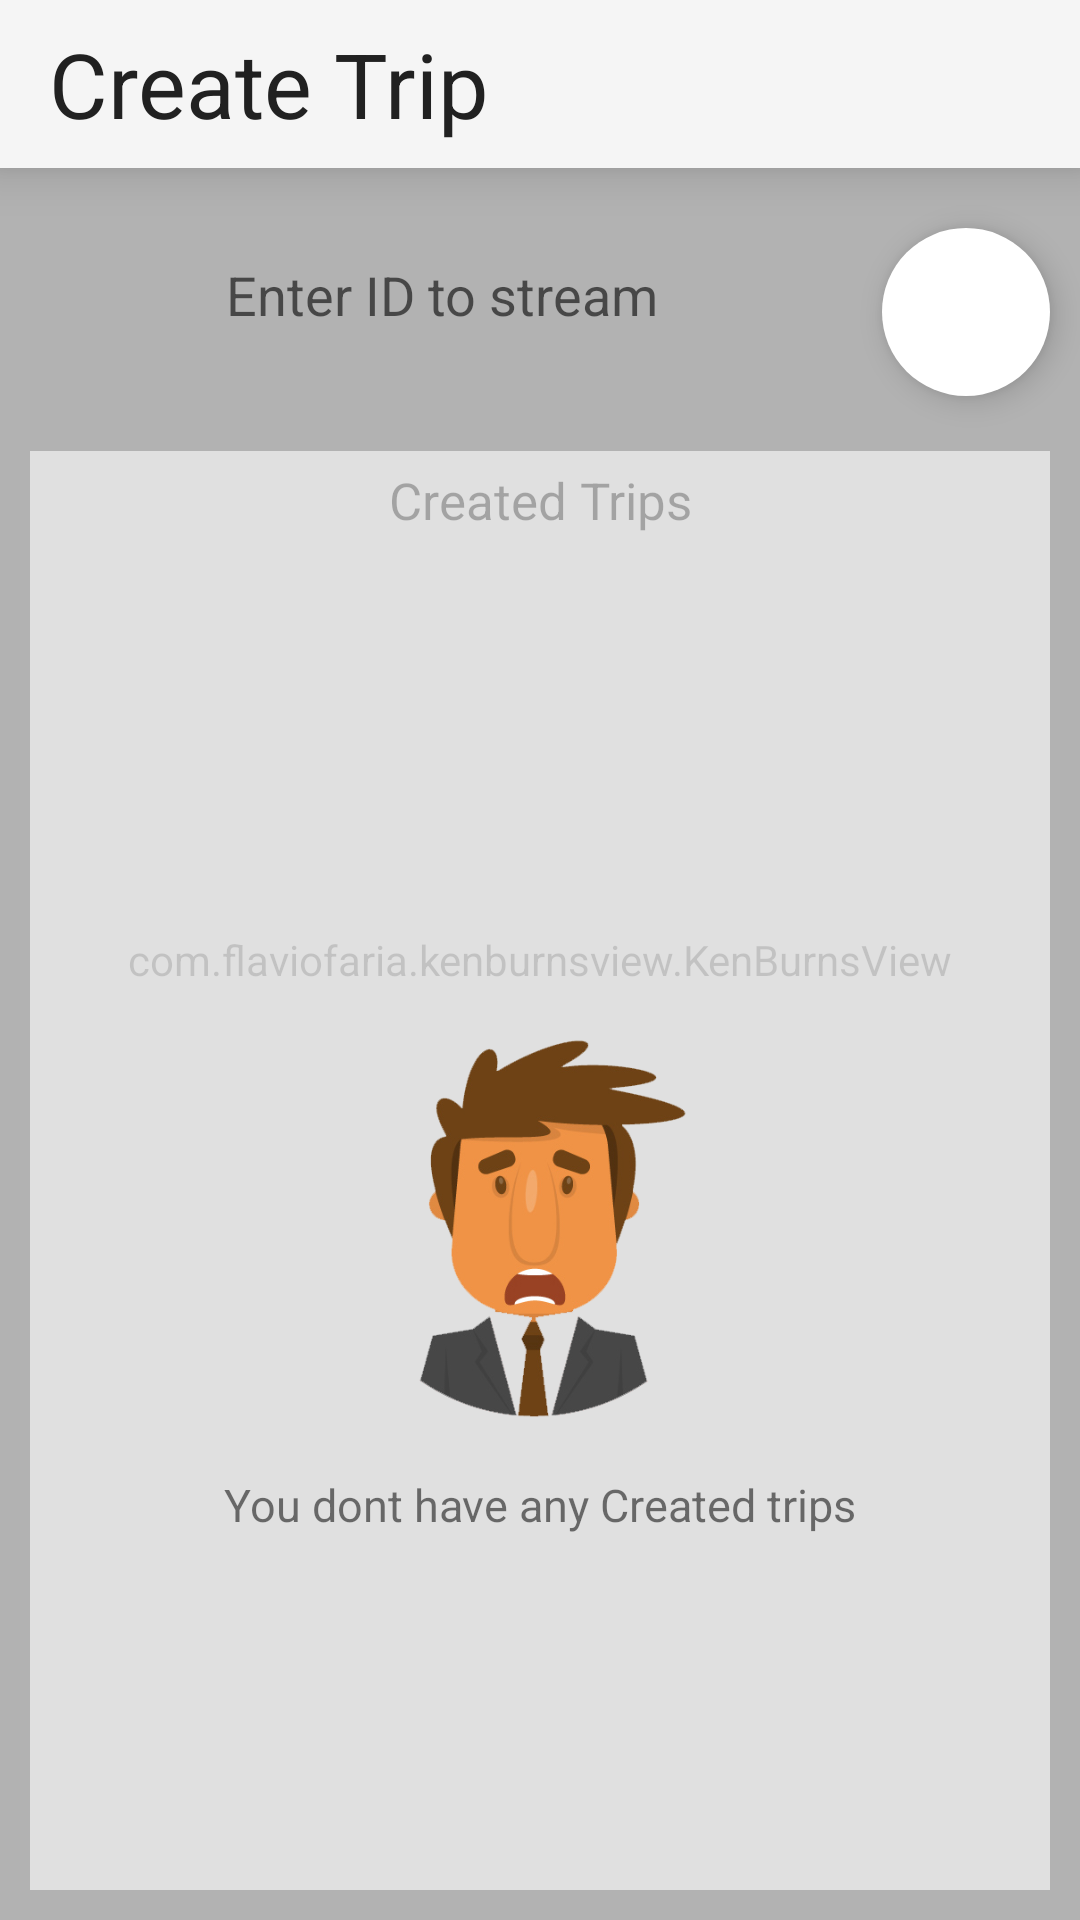

Produce the Android XML layout that renders to this screen, including the resource entries it uses.
<!-- AndroidManifest.xml: application theme AppTheme -->
<!-- res/layout/activity_create_trip.xml -->
<android.support.v4.widget.DrawerLayout
    xmlns:android="http://schemas.android.com/apk/res/android"
    xmlns:app="http://schemas.android.com/apk/res-auto"
    android:layout_width="match_parent"
    android:layout_height="match_parent"
    android:fitsSystemWindows="true">

    <com.flaviofaria.kenburnsview.KenBurnsView
        android:layout_below="@+id/toolbar"
        android:layout_width="match_parent"
        android:layout_height="match_parent"
        android:scaleType="centerInside"
        android:src="@drawable/bk" />
    <TextView
        android:layout_width="match_parent"
        android:layout_height="match_parent"
        android:alpha="0.4"
        android:background="#ffffff"/>
    <RelativeLayout
        android:layout_width="match_parent"
        android:layout_height="match_parent">

        <android.support.v7.widget.Toolbar
            android:id="@+id/toolbar"
            android:layout_width="match_parent"
            android:layout_height="?attr/actionBarSize"
            android:background="?attr/colorPrimary"
            android:elevation="10dp"
            android:theme="@style/ThemeOverlay.AppCompat.Dark" >

            <TextView
                android:layout_width="wrap_content"
                android:layout_height="wrap_content"
                android:textSize="30sp"
                android:id="@+id/tx"
                android:layout_centerHorizontal="true"
                android:textColor="@color/colorAccent"
                android:gravity="center"
                android:text="Create Trip"/>
        </android.support.v7.widget.Toolbar>


        <EditText
            android:layout_width="wrap_content"
            android:layout_height="wrap_content"
            android:id="@+id/id_editText"
            android:padding="20dp"
            android:maxLines="1"
            android:minLines="1"
            android:imeOptions="actionDone"
            android:ems="10"
            android:background="@drawable/bg_edittext"
            android:gravity="center"
            android:hint="Enter ID to stream"
            android:layout_below="@+id/toolbar"
            android:layout_marginLeft="10dp"
            android:layout_marginRight="10dp"
            android:layout_marginTop="10dp"
            android:layout_marginBottom="10dp"
            android:layout_alignParentLeft="true"
            android:layout_toStartOf="@+id/id_button" />


        <android.support.design.widget.FloatingActionButton
            android:id="@+id/id_button"
            android:layout_width="wrap_content"
            android:layout_height="wrap_content"
            app:backgroundTint="@color/white"
            app:borderWidth="0dp"
            android:src="@drawable/ic_next_white"
            android:layout_marginEnd="10dp"
            android:layout_alignTop="@+id/id_editText"
            android:layout_alignParentEnd="true"
            android:layout_marginTop="10dp" />

        <LinearLayout
            android:layout_width="match_parent"
            android:layout_height="match_parent"
            android:layout_below="@+id/id_editText"
            android:layout_margin="10dp"
            android:orientation="vertical"
            android:background="#99ffffff">

            <TextView
                android:layout_width="match_parent"
                android:layout_height="wrap_content"
                android:text="Created Trips"
                android:padding="5dp"
                android:id="@+id/tx1"
                android:gravity="center"
                android:textSize="17sp"
                android:alpha="0.5"/>
            <RelativeLayout
                android:layout_width="match_parent"
                android:layout_height="match_parent">
                <ListView
                    android:layout_width="match_parent"
                    android:layout_height="match_parent"
                    android:divider="@android:color/transparent"
                    android:padding="5dp"
                    android:visibility="gone"
                    android:id="@+id/listview"
                    android:scrollbars="none"></ListView>
                <ImageView
                    android:id="@+id/person"
                    android:layout_width="150dp"
                    android:src="@drawable/drive"
                    android:layout_centerVertical="true"
                    android:layout_centerHorizontal="true"
                    android:layout_height="150dp" />
                <TextView
                    android:id="@+id/persontext"
                    android:layout_below="@+id/person"
                    android:layout_width="wrap_content"
                    android:textSize="15sp"
                    android:padding="10dp"
                    android:layout_centerHorizontal="true"
                    android:layout_height="wrap_content"
                    android:text="You dont have any Created trips"/>
            </RelativeLayout>
        </LinearLayout>


    </RelativeLayout>


</android.support.v4.widget.DrawerLayout>
<!-- resources referenced by this layout -->
<resources>
  <color name="colorAccent">#212121</color>
  <color name="white">#ffffff</color>
  <!-- drawable drive: png bitmap (drawable, 82908 bytes) -->
  <style name="AppTheme" parent="Theme.AppCompat.Light.NoActionBar">
          
          <item name="colorPrimary">@color/colorPrimary</item>
          <item name="colorPrimaryDark">@color/colorPrimaryDark</item>
          <item name="colorAccent">@color/colorAccent</item>
      </style>
  <color name="colorPrimary">#F5F5F5</color>
  <color name="colorPrimaryDark">#F5F5F5</color>
</resources>
